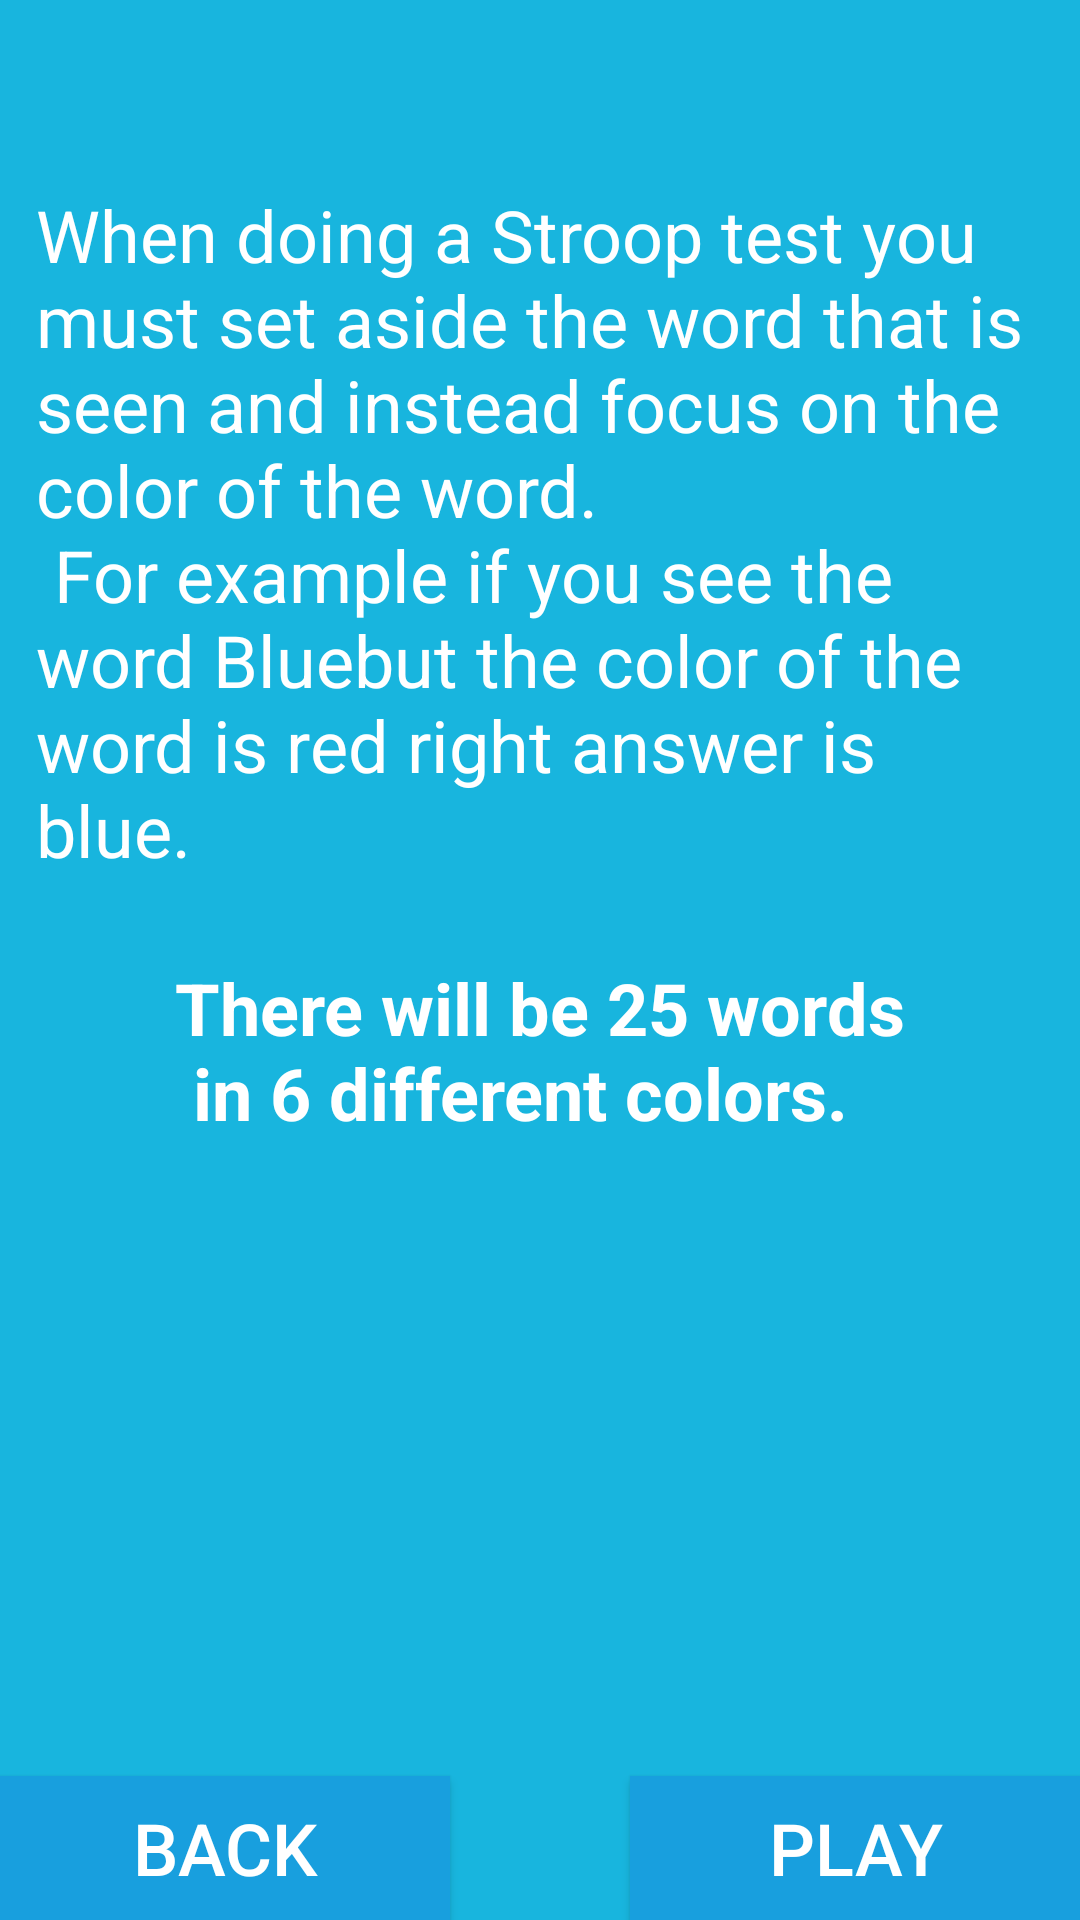

Produce the Android XML layout that renders to this screen, including the resource entries it uses.
<!-- AndroidManifest.xml: application theme AppTheme -->
<!-- res/layout/stroop_test_menu.xml -->
<?xml version="1.0" encoding="utf-8"?>
<RelativeLayout
    android:id="@+id/STMenu"
    xmlns:android="http://schemas.android.com/apk/res/android"
    android:layout_width="match_parent"
    android:layout_height="match_parent"
    android:background="@color/mainColor"
    android:paddingTop="50dp">
    <Button
        android:id="@+id/backToMenuFromStroop"
        android:text="@string/back"
        android:textSize="24sp"
        android:textColor="@color/white"
        android:layout_width="150dp"
        android:layout_height="wrap_content"
        android:background="@color/buttonColor1"
        android:layout_gravity="bottom|start"
        android:layout_alignParentBottom="true"
        android:layout_alignParentStart="true"/>

    <Button
        android:id="@+id/playStroopTest"
        android:layout_width="150dp"
        android:layout_height="wrap_content"
        android:layout_gravity="bottom|end"
        android:background="@color/buttonColor1"
        android:text="@string/play"
        android:textColor="@color/white"
        android:textSize="24sp"
        android:layout_alignParentBottom="true"
        android:layout_alignParentEnd="true"/>
    <TextView
        android:id="@+id/StroopText"
        android:padding="12dp"
        android:layout_width="wrap_content"
        android:layout_height="wrap_content"
        android:layout_centerHorizontal="true"
        android:textSize="24sp"
        android:textColor="@color/white"
        android:text="@string/stroopText"/>
    <TextView
        android:id="@+id/StroopText2"
        android:layout_below="@id/StroopText"
        android:layout_centerHorizontal="true"
        android:textSize="24sp"
        android:textStyle="bold"
        android:textColor="@color/white"
        android:padding="15dp"
        android:text="@string/stroopText2"
        android:layout_width="wrap_content"
        android:layout_height="wrap_content" />


</RelativeLayout>
<!-- resources referenced by this layout -->
<resources>
  <color name="buttonColor1">#189fde</color>
  <color name="mainColor">#18b5de</color>
  <color name="white">#ffffff</color>
  <string name="back">Back</string>
  <string name="play">Play</string>
  <string name="stroopText"> When doing a Stroop test you must set aside the word that is seen and instead focus on the color of the word.\n
          For example if you see the word "Blue" but the color of the word is red right answer is "blue"."
      </string>
  <string name="stroopText2">There will be 25 words\n in 6 different colors.</string>
  <style name="AppTheme" parent="Theme.AppCompat.Light.NoActionBar">
          
          <item name="colorPrimary">@color/colorPrimary</item>
          <item name="colorPrimaryDark">@color/colorPrimaryDark</item>
          <item name="colorAccent">@color/colorAccent</item>
          <item name="android:windowNoTitle">true</item>
          <item name="android:windowFullscreen">true</item>
      </style>
  <color name="colorPrimary">#3F51B5</color>
  <color name="colorPrimaryDark">#303F9F</color>
  <color name="colorAccent">#FF4081</color>
</resources>
